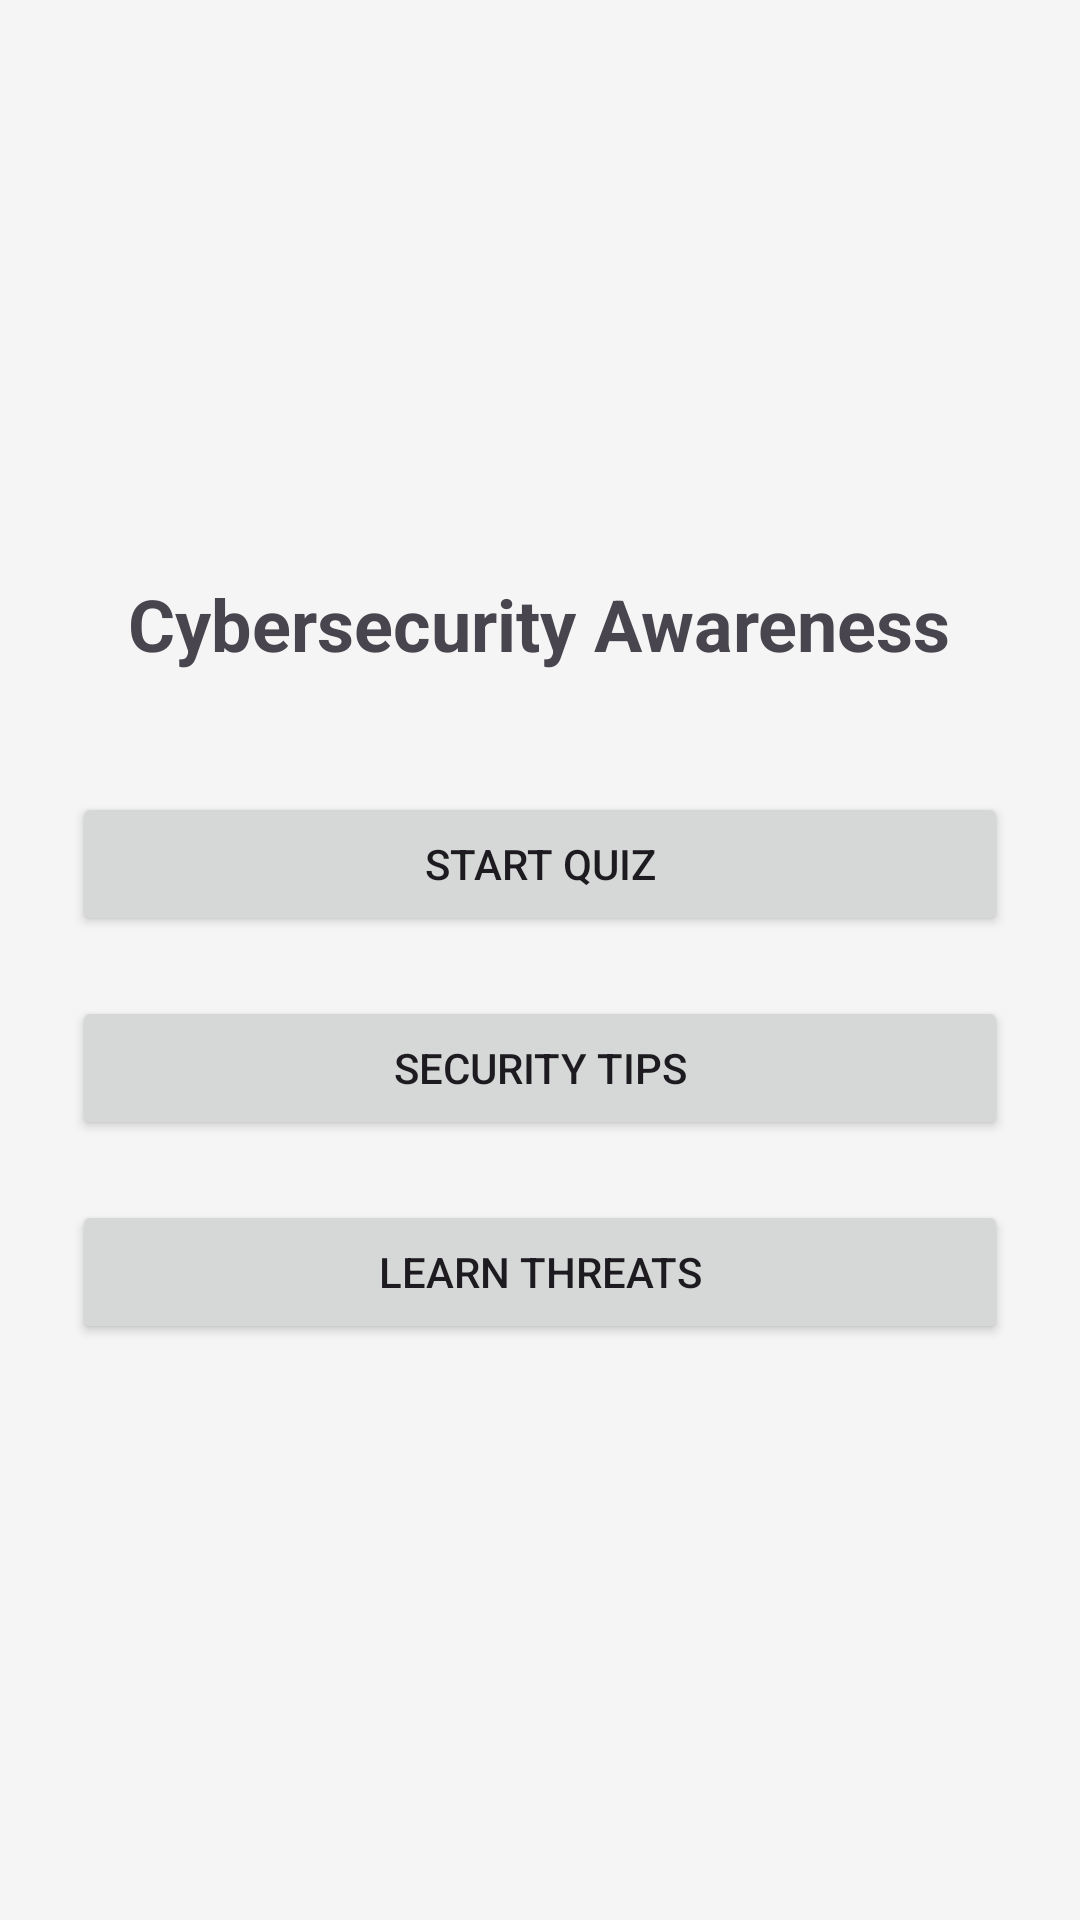

Layout XML and referenced resources for this Android screen:
<!-- AndroidManifest.xml: application theme Theme.CyberAwarenessApp -->
<!-- res/layout/activity_main.xml -->
<?xml version="1.0" encoding="utf-8"?>
<LinearLayout xmlns:android="http://schemas.android.com/apk/res/android"
    android:layout_width="match_parent"
    android:layout_height="match_parent"
    android:orientation="vertical"
    android:padding="24dp"
    android:gravity="center"
    android:background="#f5f5f5">

    <TextView
        android:id="@+id/title"
        android:text="Cybersecurity Awareness"
        android:textSize="24sp"
        android:textStyle="bold"
        android:layout_marginBottom="40dp"
        android:gravity="center"
        android:layout_width="wrap_content"
        android:layout_height="wrap_content" />

    <Button
        android:id="@+id/btnQuiz"
        android:text="Start Quiz"
        android:layout_width="match_parent"
        android:layout_height="wrap_content"
        android:layout_marginBottom="20dp" />

    <Button
        android:id="@+id/btnTips"
        android:text="Security Tips"
        android:layout_width="match_parent"
        android:layout_height="wrap_content"
        android:layout_marginBottom="20dp" />

    <Button
        android:id="@+id/btnLearn"
        android:text="Learn Threats"
        android:layout_width="match_parent"
        android:layout_height="wrap_content" />
</LinearLayout>
<!-- resources referenced by this layout -->
<resources>
  <style name="Theme.CyberAwarenessApp" parent="Base.Theme.CyberAwarenessApp" />
  <style name="Base.Theme.CyberAwarenessApp" parent="Theme.Material3.DayNight.NoActionBar">
          
          
      </style>
</resources>
